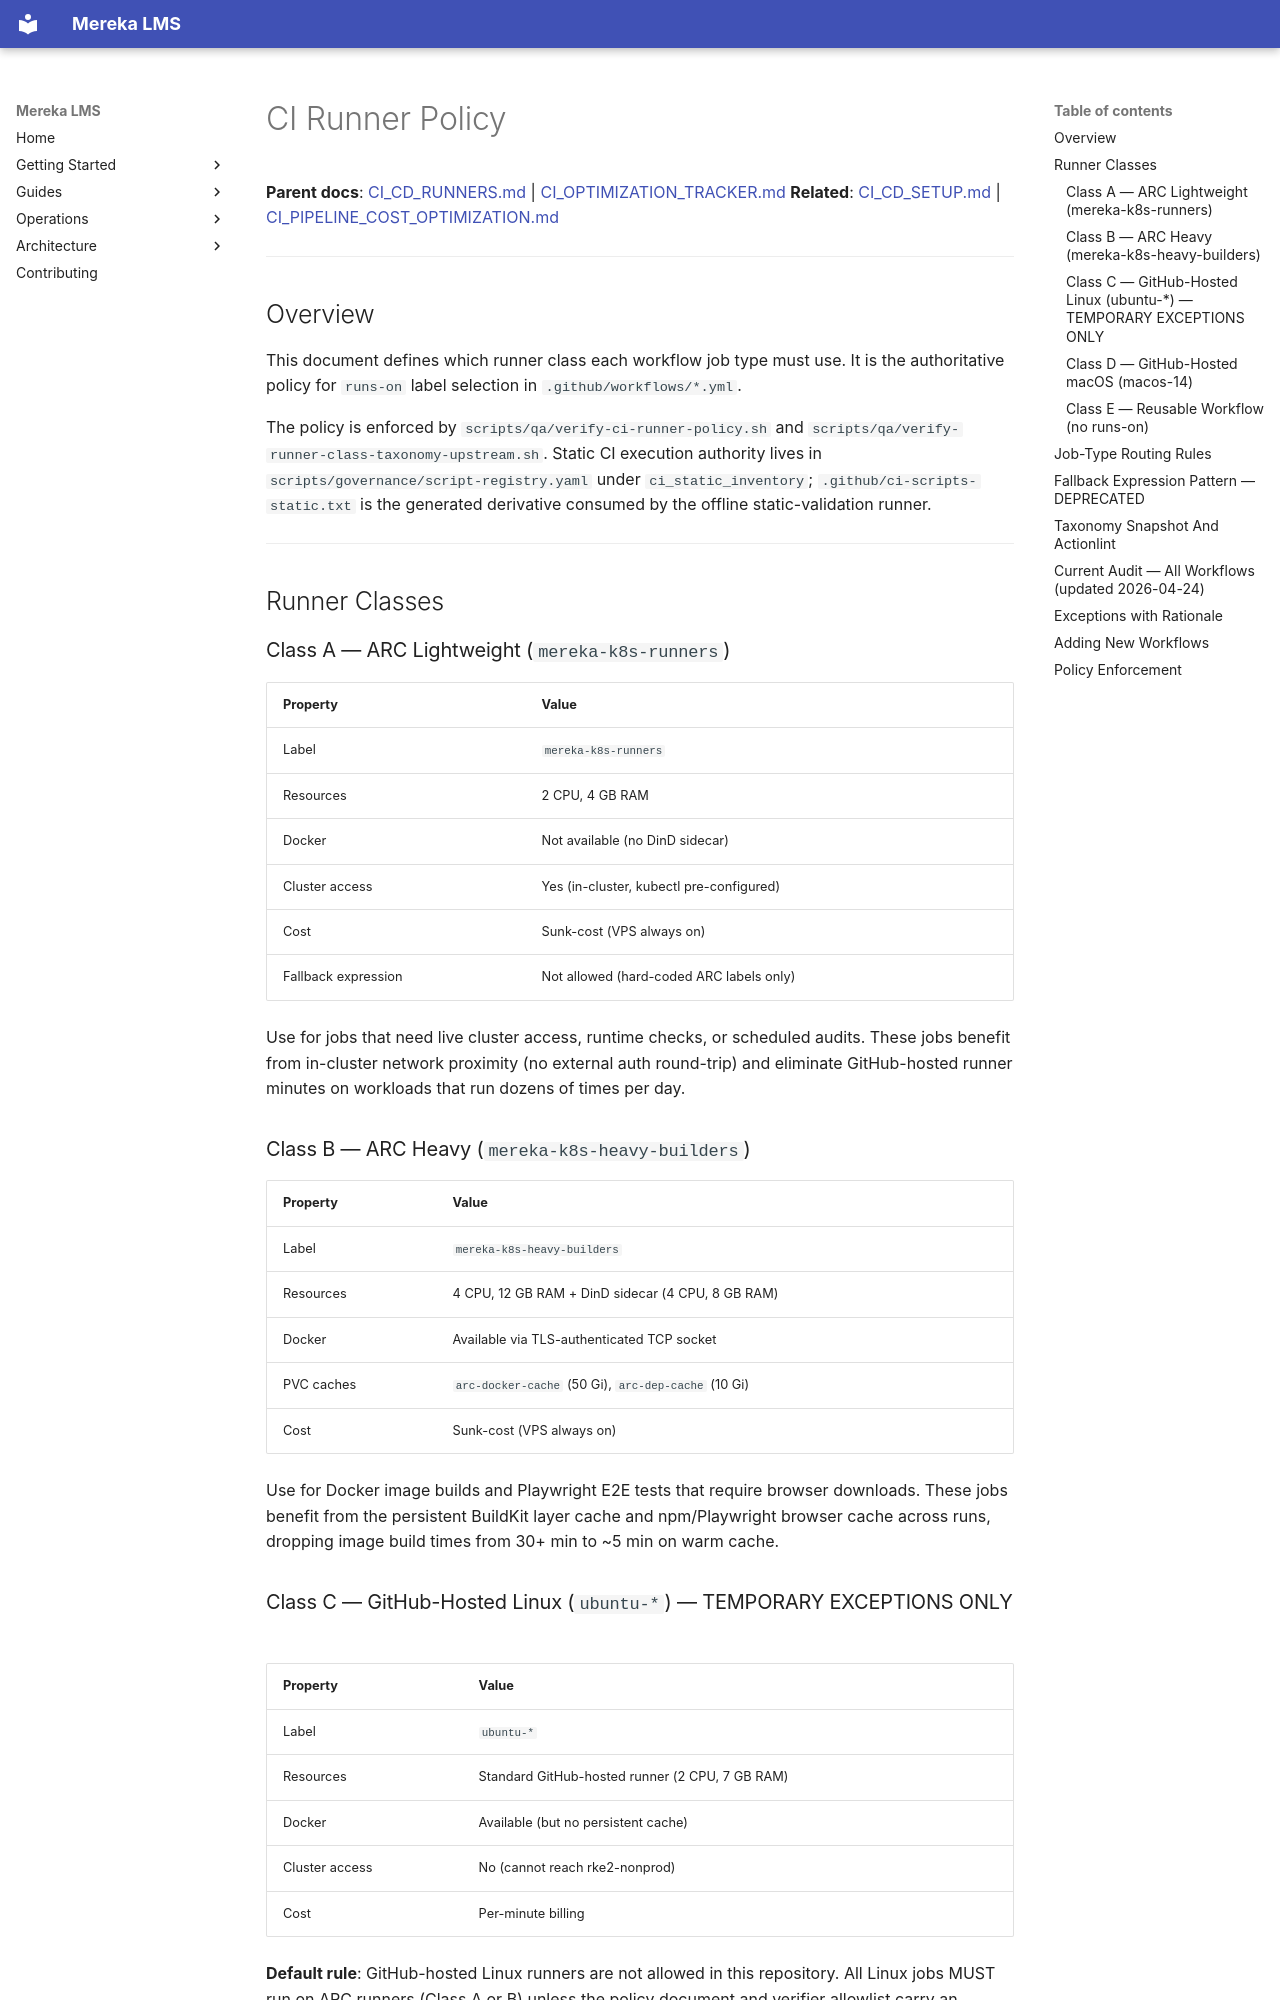

repository: lifeofgurpreet/mereka-lms-prototype · page: policies/operations/CI_RUNNER_POLICY/index.html · generator: mkdocs

# CI Runner Policy

**Parent docs**: [CI_CD_RUNNERS.md](../../ops/ci-cd/CI_CD_RUNNERS.md) | [CI_OPTIMIZATION_TRACKER.md](../../status/active/CI_OPTIMIZATION_TRACKER.md)
**Related**: [CI_CD_SETUP.md](../../reference/operations/CI_CD_SETUP.md) | [CI_PIPELINE_COST_OPTIMIZATION.md](../../../reports/2026/learnings/CI_PIPELINE_COST_OPTIMIZATION.md)

---

## Overview

This document defines which runner class each workflow job type must use. It is the authoritative
policy for `runs-on` label selection in `.github/workflows/*.yml`.

The policy is enforced by `scripts/qa/verify-ci-runner-policy.sh` and
`scripts/qa/verify-runner-class-taxonomy-upstream.sh`. Static CI execution
authority lives in `scripts/governance/script-registry.yaml` under
`ci_static_inventory`; `.github/ci-scripts-static.txt` is the generated derivative
consumed by the offline static-validation runner.

---

## Runner Classes

### Class A — ARC Lightweight (`mereka-k8s-runners`)

| Property | Value |
|----------|-------|
| Label | `mereka-k8s-runners` |
| Resources | 2 CPU, 4 GB RAM |
| Docker | Not available (no DinD sidecar) |
| Cluster access | Yes (in-cluster, kubectl pre-configured) |
| Cost | Sunk-cost (VPS always on) |
| Fallback expression | Not allowed (hard-coded ARC labels only) |

Use for jobs that need live cluster access, runtime checks, or scheduled audits. These jobs
benefit from in-cluster network proximity (no external auth round-trip) and eliminate GitHub-hosted
runner minutes on workloads that run dozens of times per day.

### Class B — ARC Heavy (`mereka-k8s-heavy-builders`)

| Property | Value |
|----------|-------|
| Label | `mereka-k8s-heavy-builders` |
| Resources | 4 CPU, 12 GB RAM + DinD sidecar (4 CPU, 8 GB RAM) |
| Docker | Available via TLS-authenticated TCP socket |
| PVC caches | `arc-docker-cache` (50 Gi), `arc-dep-cache` (10 Gi) |
| Cost | Sunk-cost (VPS always on) |

Use for Docker image builds and Playwright E2E tests that require browser downloads. These jobs
benefit from the persistent BuildKit layer cache and npm/Playwright browser cache across runs,
dropping image build times from 30+ min to ~5 min on warm cache.

### Class C — GitHub-Hosted Linux (`ubuntu-*`) — TEMPORARY EXCEPTIONS ONLY

| Property | Value |
|----------|-------|
| Label | `ubuntu-*` |
| Resources | Standard GitHub-hosted runner (2 CPU, 7 GB RAM) |
| Docker | Available (but no persistent cache) |
| Cluster access | No (cannot reach rke2-nonprod) |
| Cost | Per-minute billing |

**Default rule**: GitHub-hosted Linux runners are not allowed in this repository. All Linux
jobs MUST run on ARC runners (Class A or B) unless the policy document and verifier allowlist
carry an explicit temporary exception with a tracked issue.
